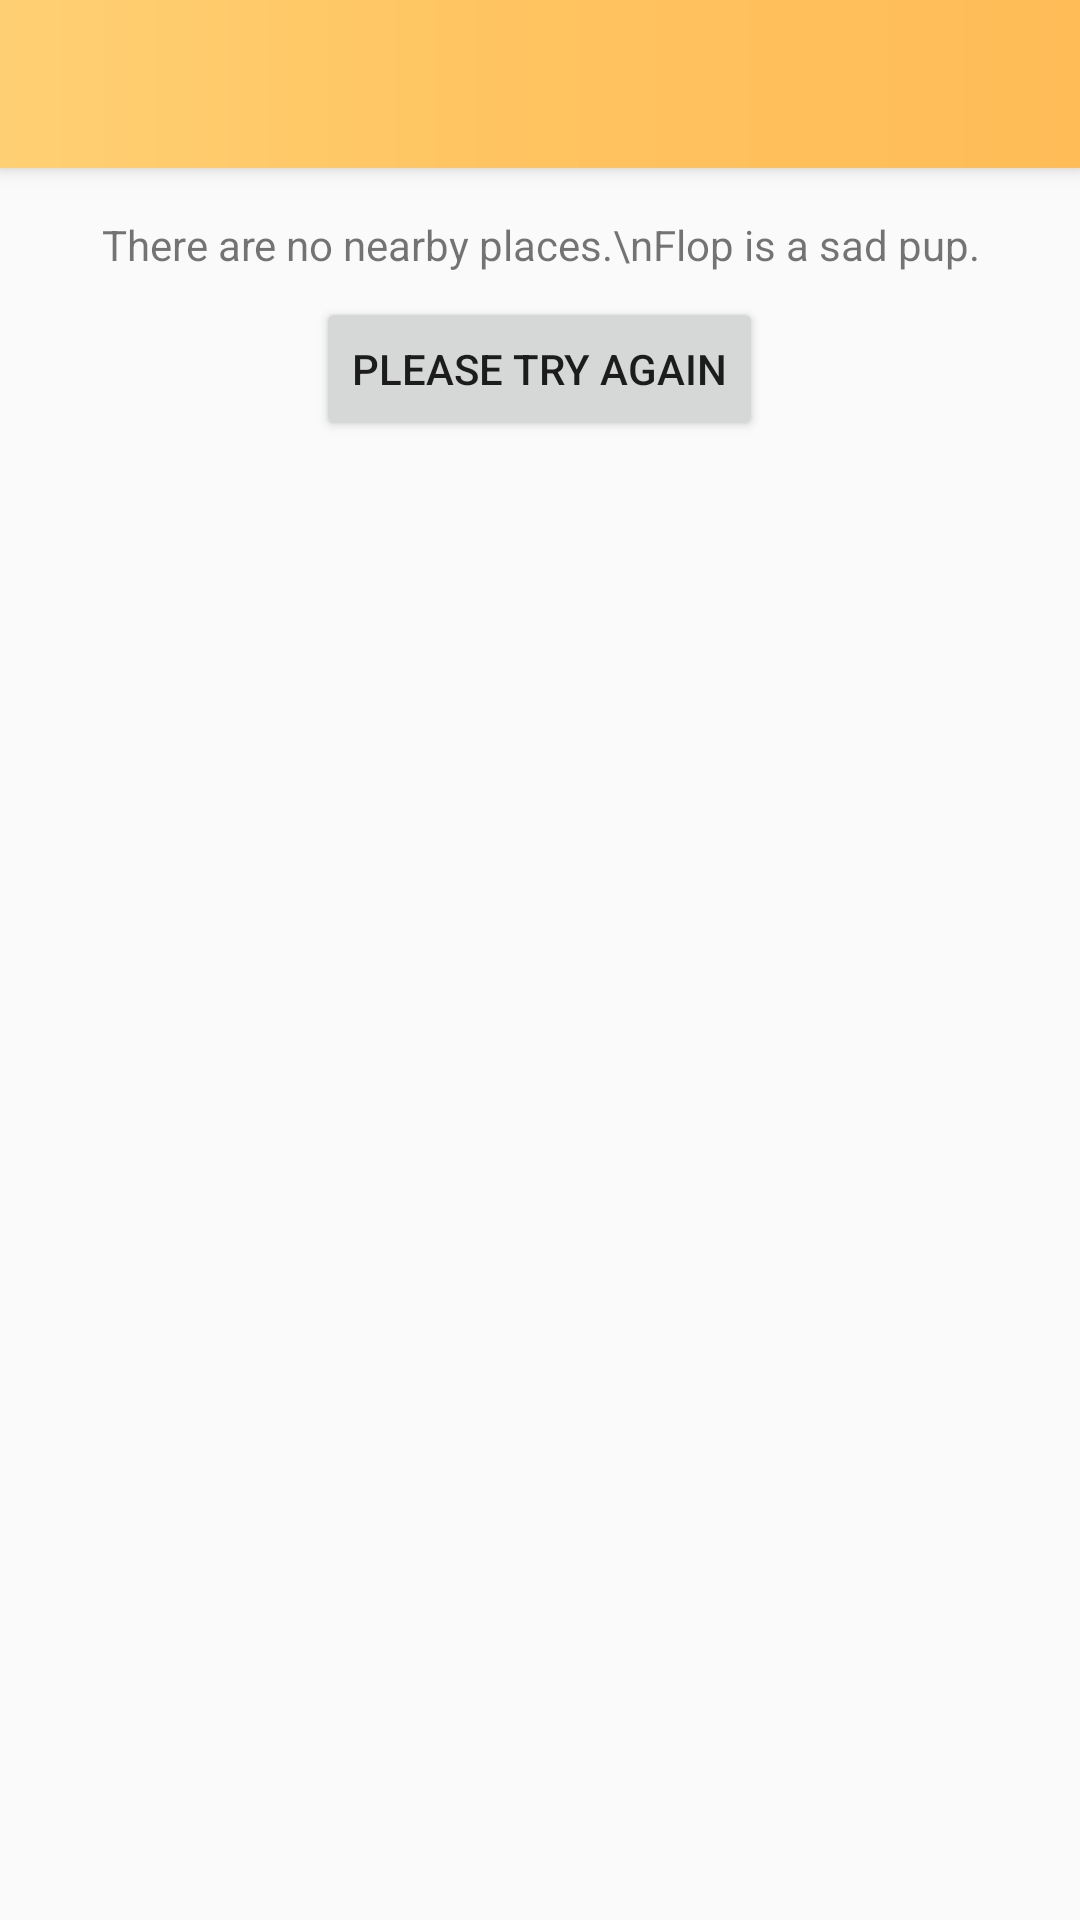

Layout XML and referenced resources for this Android screen:
<!-- AndroidManifest.xml: application theme AppTheme -->
<!-- res/layout/activity_customer_list.xml -->
<?xml version="1.0" encoding="utf-8"?>
<LinearLayout xmlns:android="http://schemas.android.com/apk/res/android"
    android:layout_width="match_parent"
    android:layout_height="match_parent"
    android:orientation="vertical">

    <include layout="@layout/toolbar_default" />

    <ViewFlipper
        android:id="@+id/view_flipper"
        android:layout_width="match_parent"
        android:layout_height="match_parent"
        android:measureAllChildren="false">

        <include layout="@layout/include_error_layout" />

        <include layout="@layout/include_loading_layout" />

        <android.support.v7.widget.RecyclerView
            android:id="@+id/recycler_view_customers"
            android:layout_width="match_parent"
            android:layout_height="match_parent" />

    </ViewFlipper>

</LinearLayout>
<!-- res/layout/toolbar_default.xml (included above) -->
<?xml version="1.0" encoding="utf-8"?>
<android.support.v7.widget.Toolbar xmlns:android="http://schemas.android.com/apk/res/android"
    xmlns:app="http://schemas.android.com/apk/res-auto"
    android:id="@+id/toolbar"
    android:layout_width="match_parent"
    android:layout_height="wrap_content"
    android:background="@drawable/background_toolbar"
    android:elevation="4dp"
    android:minHeight="?attr/actionBarSize"
    android:theme="@style/ThemeOverlay.AppCompat.Dark.ActionBar"
    app:titleTextColor="@android:color/white" />
<!-- res/layout/include_error_layout.xml (included above) -->
<?xml version="1.0" encoding="utf-8"?>
<LinearLayout xmlns:android="http://schemas.android.com/apk/res/android"
    android:id="@+id/error_layout"
    android:layout_width="match_parent"
    android:layout_height="match_parent"
    android:layout_marginTop="@dimen/margin_activity"
    android:gravity="center_horizontal"
    android:orientation="vertical">


    <TextView
        android:layout_width="wrap_content"
        android:layout_height="wrap_content"
        android:layout_marginBottom="@dimen/margin_default"
        android:gravity="center"
        android:text="There are no nearby places.\nFlop is a sad pup." />

    <Button
        android:id="@+id/retry_button"
        android:layout_width="wrap_content"
        android:layout_height="wrap_content"
        android:text="Please Try Again" />

</LinearLayout>
<!-- res/layout/include_loading_layout.xml (included above) -->
<?xml version="1.0" encoding="utf-8"?>
<LinearLayout xmlns:android="http://schemas.android.com/apk/res/android"
    android:id="@+id/loading_layout"
    android:layout_width="match_parent"
    android:layout_height="match_parent"
    android:gravity="center"
    android:orientation="vertical">

    <ProgressBar
        android:layout_width="wrap_content"
        android:layout_height="wrap_content"
        android:indeterminate="true" />

</LinearLayout>
<!-- resources referenced by this layout -->
<resources>
  <dimen name="margin_activity">16dp</dimen>
  <dimen name="margin_default">8dp</dimen>
  <!-- drawable background_toolbar (drawable) -->
  <?xml version="1.0" encoding="UTF-8"?>
  <shape xmlns:android="http://schemas.android.com/apk/res/android"
      android:shape="rectangle">
  
      <gradient
          android:angle="0"
          android:centerColor="@color/background_yellow_center"
          android:endColor="@color/background_yellow_end"
          android:startColor="@color/background_yellow_start"
          android:type="linear" />
  
      <corners android:radius="0dp" />
  
  </shape>
  <style name="AppTheme" parent="Theme.AppCompat.Light.NoActionBar">
          
          <item name="colorPrimary">@color/colorPrimary</item>
          <item name="colorPrimaryDark">@color/colorPrimaryDark</item>
          <item name="colorAccent">@color/colorAccent</item>
  
          <item name="popupTheme">@style/ThemeOverlay.AppCompat.Light</item>
          <item name="android:windowNoTitle">true</item>
          <item name="windowActionBar">false</item>
      </style>
  <color name="background_yellow_center">#ffc360</color>
  <color name="background_yellow_end">#ffbc57</color>
  <color name="background_yellow_start">#ffd073</color>
  <color name="colorPrimary">@color/background_yellow_center</color>
  <color name="colorPrimaryDark">@color/background_yellow_center</color>
  <color name="colorAccent">@color/background_yellow_center</color>
</resources>
